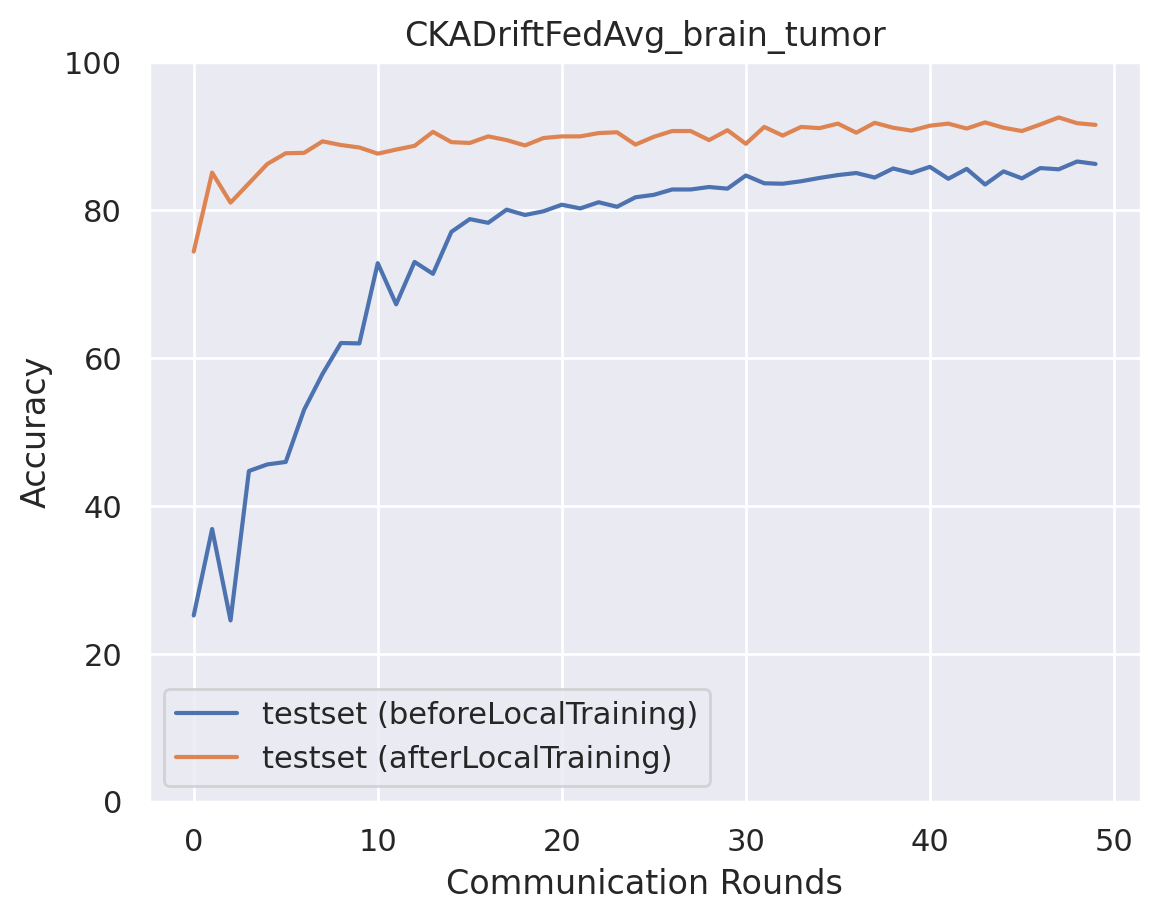

The table this chart was drawn from, first rows:
epoch, accuracy_test_before, macro_f1_test_before, macro_precision_test_before, macro_recall_test_before, accuracy_test_after, macro_f1_test_after, macro_precision_test_after, macro_recall_test_after
0, 25.17, 11.67, 21.78, 25.67, 74.39, 74.34, 75.3, 74.44
1, 36.86, 26.32, 44.97, 35.74, 85.08, 85.07, 85.2, 85.08
2, 24.5, 9.839, 6.125, 25.0, 81.01, 81.11, 81.77, 81.08
3, 44.71, 34.81, 42.09, 43.78, 83.63, 83.66, 83.84, 83.79
4, 45.6, 35.86, 46.27, 46.39, 86.25, 86.26, 86.36, 86.22
5, 45.94, 30.46, 47.98, 44.78, 87.69, 87.73, 87.82, 87.67
6, 53.01, 44.86, 47.32, 53.51, 87.75, 87.78, 87.77, 87.82
7, 57.85, 49.97, 50.67, 57.03, 89.31, 89.3, 89.35, 89.27
8, 62.03, 54.08, 50.96, 62.01, 88.81, 88.79, 88.81, 88.8
9, 61.97, 55.63, 65.97, 61.33, 88.47, 88.48, 88.56, 88.46
10, 72.83, 71.62, 75.4, 72.79, 87.64, 87.63, 87.78, 87.62
11, 67.26, 64.57, 72.08, 66.73, 88.2, 88.11, 88.14, 88.18
12, 73, 71.41, 76.04, 73, 88.7, 88.73, 88.86, 88.71
13, 71.38, 70.67, 74.53, 71.03, 90.59, 90.62, 90.66, 90.61
14, 77.06, 76.24, 77.58, 76.96, 89.2, 89.17, 89.16, 89.22
15, 78.79, 78.72, 79.1, 78.61, 89.09, 89.06, 89.06, 89.1
16, 78.29, 77.74, 78.53, 78.19, 89.98, 89.95, 89.94, 89.98
17, 80.07, 79.94, 80, 79.93, 89.48, 89.44, 89.47, 89.46
18, 79.34, 79.06, 79.3, 79.24, 88.75, 88.74, 88.77, 88.78
19, 79.84, 79.68, 80.05, 79.82, 89.76, 89.73, 89.75, 89.77
20, 80.73, 80.59, 80.7, 80.65, 89.98, 89.95, 89.98, 90.02
21, 80.23, 80.03, 80.3, 80.16, 89.98, 89.96, 89.99, 89.99
22, 81.07, 80.92, 81.08, 80.97, 90.42, 90.4, 90.4, 90.43
23, 80.46, 80.34, 80.58, 80.35, 90.53, 90.51, 90.52, 90.56
24, 81.74, 81.47, 81.75, 81.69, 88.86, 88.82, 88.84, 88.84
25, 82.07, 81.92, 81.98, 81.96, 89.92, 89.85, 89.86, 89.9
26, 82.8, 82.5, 82.66, 82.69, 90.7, 90.67, 90.68, 90.67
27, 82.8, 82.76, 82.99, 82.67, 90.7, 90.69, 90.68, 90.7
28, 83.13, 82.83, 83.11, 83.05, 89.48, 89.43, 89.45, 89.47
29, 82.91, 82.85, 83.01, 82.81, 90.81, 90.81, 90.81, 90.83
30, 84.69, 84.55, 84.64, 84.61, 88.98, 88.92, 88.97, 89
31, 83.63, 83.5, 83.58, 83.54, 91.26, 91.27, 91.28, 91.3
32, 83.57, 83.39, 83.44, 83.46, 90.09, 90.08, 90.07, 90.09
33, 83.91, 83.83, 83.92, 83.78, 91.26, 91.25, 91.28, 91.26
34, 84.35, 84.11, 84.35, 84.28, 91.09, 91.09, 91.11, 91.09
35, 84.74, 84.78, 85.21, 84.61, 91.7, 91.7, 91.72, 91.7
36, 85.02, 84.83, 85.07, 84.96, 90.48, 90.44, 90.43, 90.48
37, 84.41, 84.35, 84.51, 84.28, 91.82, 91.8, 91.83, 91.81
38, 85.63, 85.35, 85.62, 85.56, 91.15, 91.12, 91.14, 91.11
39, 85.02, 85.04, 85.35, 84.89, 90.76, 90.73, 90.75, 90.75
40, 85.86, 85.65, 85.91, 85.8, 91.43, 91.37, 91.37, 91.41
41, 84.24, 84.26, 84.74, 84.09, 91.7, 91.69, 91.73, 91.71
42, 85.58, 85.27, 85.89, 85.52, 91.04, 91.02, 91.04, 91.03
43, 83.46, 83.51, 84.57, 83.27, 91.87, 91.84, 91.84, 91.87
44, 85.24, 84.87, 85.61, 85.18, 91.15, 91.11, 91.11, 91.13
45, 84.3, 84.29, 84.56, 84.16, 90.7, 90.7, 90.73, 90.73
46, 85.69, 85.43, 85.84, 85.63, 91.59, 91.58, 91.6, 91.59
47, 85.52, 85.54, 85.9, 85.39, 92.54, 92.55, 92.59, 92.55
48, 86.58, 86.37, 86.6, 86.5, 91.76, 91.77, 91.82, 91.78
49, 86.25, 86.28, 86.65, 86.13, 91.54, 91.51, 91.51, 91.53
